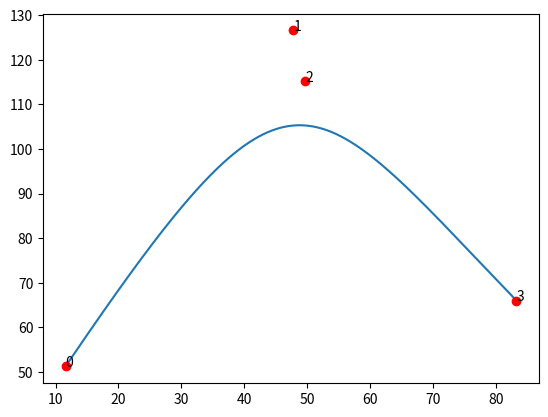

This chart was generated by the following Python code:
# [redacted]
# Last updated 02/23/2023

import numpy as np
from scipy.special import comb

def bernstein_poly(i, n, t):
    """
     The Bernstein polynomial of n, i as a function of t
    """

    return comb(n, i) * ( t**(n-i) ) * (1 - t)**i


def bezier_curve(points, nTimes=1000):
    """
       Given a set of control points, return the
       bezier curve defined by the control points.

       points should be a list of lists, or list of tuples
       such as [ [1,1], 
                 [2,3], 
                 [4,5], ..[Xn, Yn] ]
        nTimes is the number of time steps, defaults to 1000

        See http://processingjs.nihongoresources.com/bezierinfo/
    """

    nPoints = len(points)
    xPoints = np.array([p[0] for p in points])
    yPoints = np.array([p[1] for p in points])

    t = np.linspace(0.0, 1.0, nTimes)

    polynomial_array = np.array([ bernstein_poly(i, nPoints-1, t) for i in range(0, nPoints)   ])

    xvals = np.dot(xPoints, polynomial_array)
    yvals = np.dot(yPoints, polynomial_array)

    return xvals, yvals


if __name__ == "__main__":
    from matplotlib import pyplot as plt

    nPoints = 4
    points = np.random.rand(nPoints,2)*200
    xpoints = [p[0] for p in points]
    ypoints = [p[1] for p in points]

    xvals, yvals = bezier_curve(points, nTimes=1000)
    plt.plot(xvals, yvals)
    plt.plot(xpoints, ypoints, "ro")
    for nr in range(len(points)):
        plt.text(points[nr][0], points[nr][1], nr)

    plt.show()